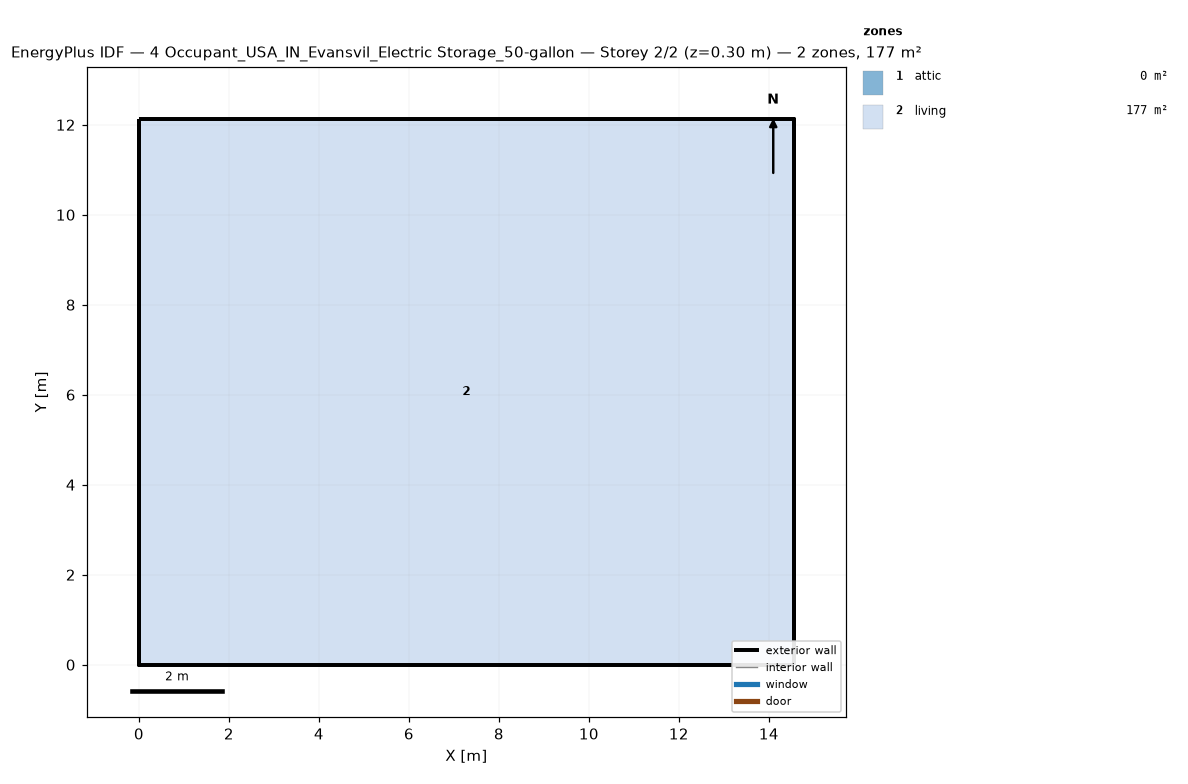
=== STOREY PLAN SPEC (per zone: floor XY polygon, exterior-wall plan segments, windows/doors) ===
zone 1: attic  (0.0 m²)
  exterior wall: (14.55, 0.00) – (14.55, 12.13) – (14.55, 6.06)  [18.2 m]
  exterior wall: (0.00, 12.13) – (0.00, 0.00) – (0.00, 6.06)  [18.2 m]
zone 2: living  (176.5 m²)
  floor: (0.00, 0.00) (0.00, 12.13) (14.55, 12.13) (14.55, 0.00)
  exterior wall: (0.00, 0.00) – (14.55, 0.00)  [14.6 m]
  exterior wall: (14.55, 0.00) – (14.55, 12.13)  [12.1 m]
  exterior wall: (14.55, 12.13) – (0.00, 12.13)  [14.6 m]
  exterior wall: (0.00, 12.13) – (0.00, 0.00)  [12.1 m]

=== DERIVED (storey summary) ===
Building: 4 Occupant_USA_IN_Evansvil_Electric Storage_50-gallon
Storey: 2 of 2  (floor level z = 0.30 m)
Storey gross floor area: 176.5 m²
Zones on this storey: 2
  - attic: floor 0.0 m²; exterior wall 36.4 m (24.5 m²); WWR 0.0%
  - living: floor 176.5 m²; exterior wall 53.4 m (146.4 m²); WWR 0.0%
Zone adjacency: (none detected)